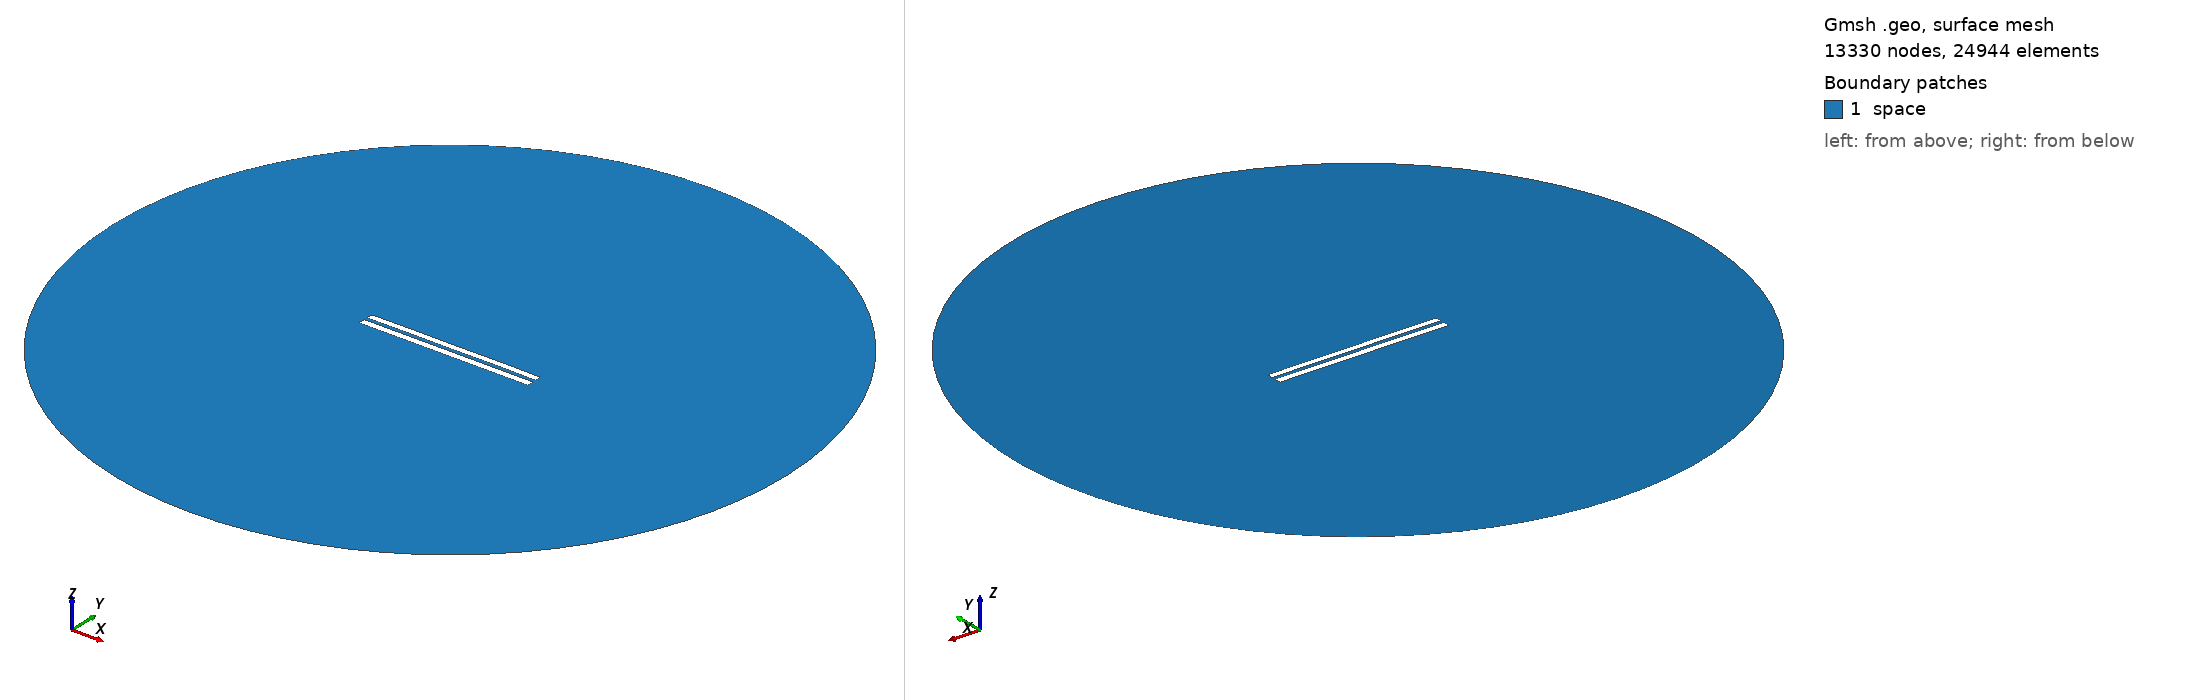

Gmsh geometry script, surface-meshed: 13330 nodes, 24944 surface elements. Boundary patches (legend numbers): 1 space. Left view from above one corner, right view from below the opposite corner. Legend entries are the model's physical surfaces. The drawing asked Gmsh for element sizes between 1% and 20% of the model's largest extent; the script's own settings can give other sizes.

=== 4839.geo (drawn) ===
//---------------------------------------
// Geometry kernel
//---------------------------------------

SetFactory("OpenCASCADE");



//---------------------------------------
// Parameters of the geometry
//---------------------------------------

// Overetch of the upper plate
overetch = 0.125;

// Distance between the plates
distance = 2.0;

// Discretization over the x axis (for the deformation)
nx = 50; 

// Length of the plate
L = 100 - overetch; 

// Number of modes
n = 4; 

// 1st mode coefficient
coeff(1) = 0.07499999999999998;
beta(1) = 0.596864 * 3.1415926535 / L;

// 2nd mode coefficient
coeff(2) = 0.07499999999999998;
beta(2) = 1.49418 * 3.1415926535 / L;

// 3rd mode coefficient
coeff(3) = 0.0;
beta(3) = 2.50025 * 3.1415926535 / L;

// 4th mode coefficient
coeff(4) = 0.07499999999999998;
beta(4) = 3.49999 * 3.1415926535 / L;



//---------------------------------------
// Upper plate (deformed rectangle)
//---------------------------------------

// Coordiantes of the upper plate
xmin = -50;
xmax = 50 - overetch;

// Height of the upper plate
yheight = 4 - 2 * overetch;

// Indexes of the points
UpperID[] = {};
LowerID[] = {};
LeftID[] = {};
RightID[] = {};

// Point index
p = 1;

// Horizontal edges
For i In {1:nx}
    x = xmin + (i-1)*(xmax - xmin)/(nx-1);

    y_bottom = distance / 2 + overetch;
    For j In {1:n}
        C = (Cosh(beta(j)*L) + Cos(beta(j)*L)) / (Sinh(beta(j)*L) + Sin(beta(j)*L));
        y_bottom  = y_bottom + coeff(j) * (Cosh(beta(j)*(x+50)) - Cos(beta(j)*(x+50)) - C * (Sinh(beta(j)*(x+50)) - Sin(beta(j)*(x+50))));
    EndFor

    y_top = y_bottom + yheight;

    Point(p) = {x, y_top, 0, 1.0};
    UpperID[i] = p;
    p = p + 1;

    Point(p) = {x, y_bottom, 0, 1.0};
    LowerID[i] = p;
    p = p + 1;
EndFor

// Create point lists
UpperPts[] = {}; LowerPts[] = {};
For i In {1:nx}
  UpperPts[] += {UpperID[i]};
  LowerPts[] += {LowerID[i]};
EndFor

// Build splines
Spline(1) = {UpperPts[]};
Spline(2) = {LowerPts[]};
Line(3) = {LowerPts[nx-1], UpperPts[nx-1]};
Line(4) = {LowerPts[0], UpperPts[0]};

// Build the plane surface
Curve Loop(1) = {2, 3, -1, -4};
Plane Surface(1) = {1};



//---------------------------------------
// Lower plate (rectangle)
//---------------------------------------

// Vertices
Point(1001) = {-50, -1, 0, 1.0};
Point(1002) = { 50, -1, 0, 1.0};
Point(1003) = { 50,  -5, 0, 1.0};
Point(1004) = {-50,  -5, 0, 1.0};

// Edges
Line(5) = {1001, 1002};
Line(6) = {1002, 1003};
Line(7) = {1003, 1004};
Line(8) = {1004, 1001};

// Plane surface
Line Loop(2) = {5, 6, 7, 8};
Plane Surface(2) = {2}; 



//---------------------------------------
// Outer (fictious) boundary
//---------------------------------------

// Points
Point(1005) = {0, 0, 0};       // Center
Point(1006) = {200, 0, 0};     // Start point
Point(1007) = {0, 200, 0};     // 90 degrees
Point(1008) = {-200, 0, 0};    // 180 degrees
Point(1009) = {0, -200, 0};    // 270 degrees

// Circle arcs (each needs start, center, end)
Circle(9) = {1006, 1005, 1007};
Circle(10) = {1007, 1005, 1008};
Circle(11) = {1008, 1005, 1009};
Circle(12) = {1009, 1005, 1006};

// Plane surface for the entire domain
Curve Loop(3) = {9, 10, 11, 12};
Surface(3) = {3};

// Subtract the plates from the whole domain to obtain the actual domain where we want to solve the equations
BooleanDifference{ Surface{3}; Delete; }{ Surface{1}; Surface{2}; Delete; }




//---------------------------------------
// Transfinite Lines/Curves
//---------------------------------------

// Set the number of points on the boundaries
r = 7;

// Plates
Transfinite Curve {1, 2} = 50*r Using Progression 1;
Transfinite Curve {3, 4} = 2*r Using Progression 1;
Transfinite Line {5, 7} = 50*r Using Progression 1;
Transfinite Line {6, 8} = 2*r Using Progression 1;

// Outer boundary
Transfinite Line {9, 10, 11, 12} = 20 Using Progression 1;



//---------------------------------------
// Physical groups
//---------------------------------------                

// Physical curves (boundaries)
Physical Line("force_segment", 10) = {2};
Physical Line("upper_plate", 11) = {1, 3, 4};
Physical Line("lower_plate", 12) = {5, 6, 7, 8};
Physical Line("boundary", 20) = {9, 10, 11, 12};

// Physical Surfaces
Physical Surface("space", 30) = {3};



//---------------------------------------
// 6. Generate the Mesh
//---------------------------------------

// 2D mesh generation
Mesh 2;
